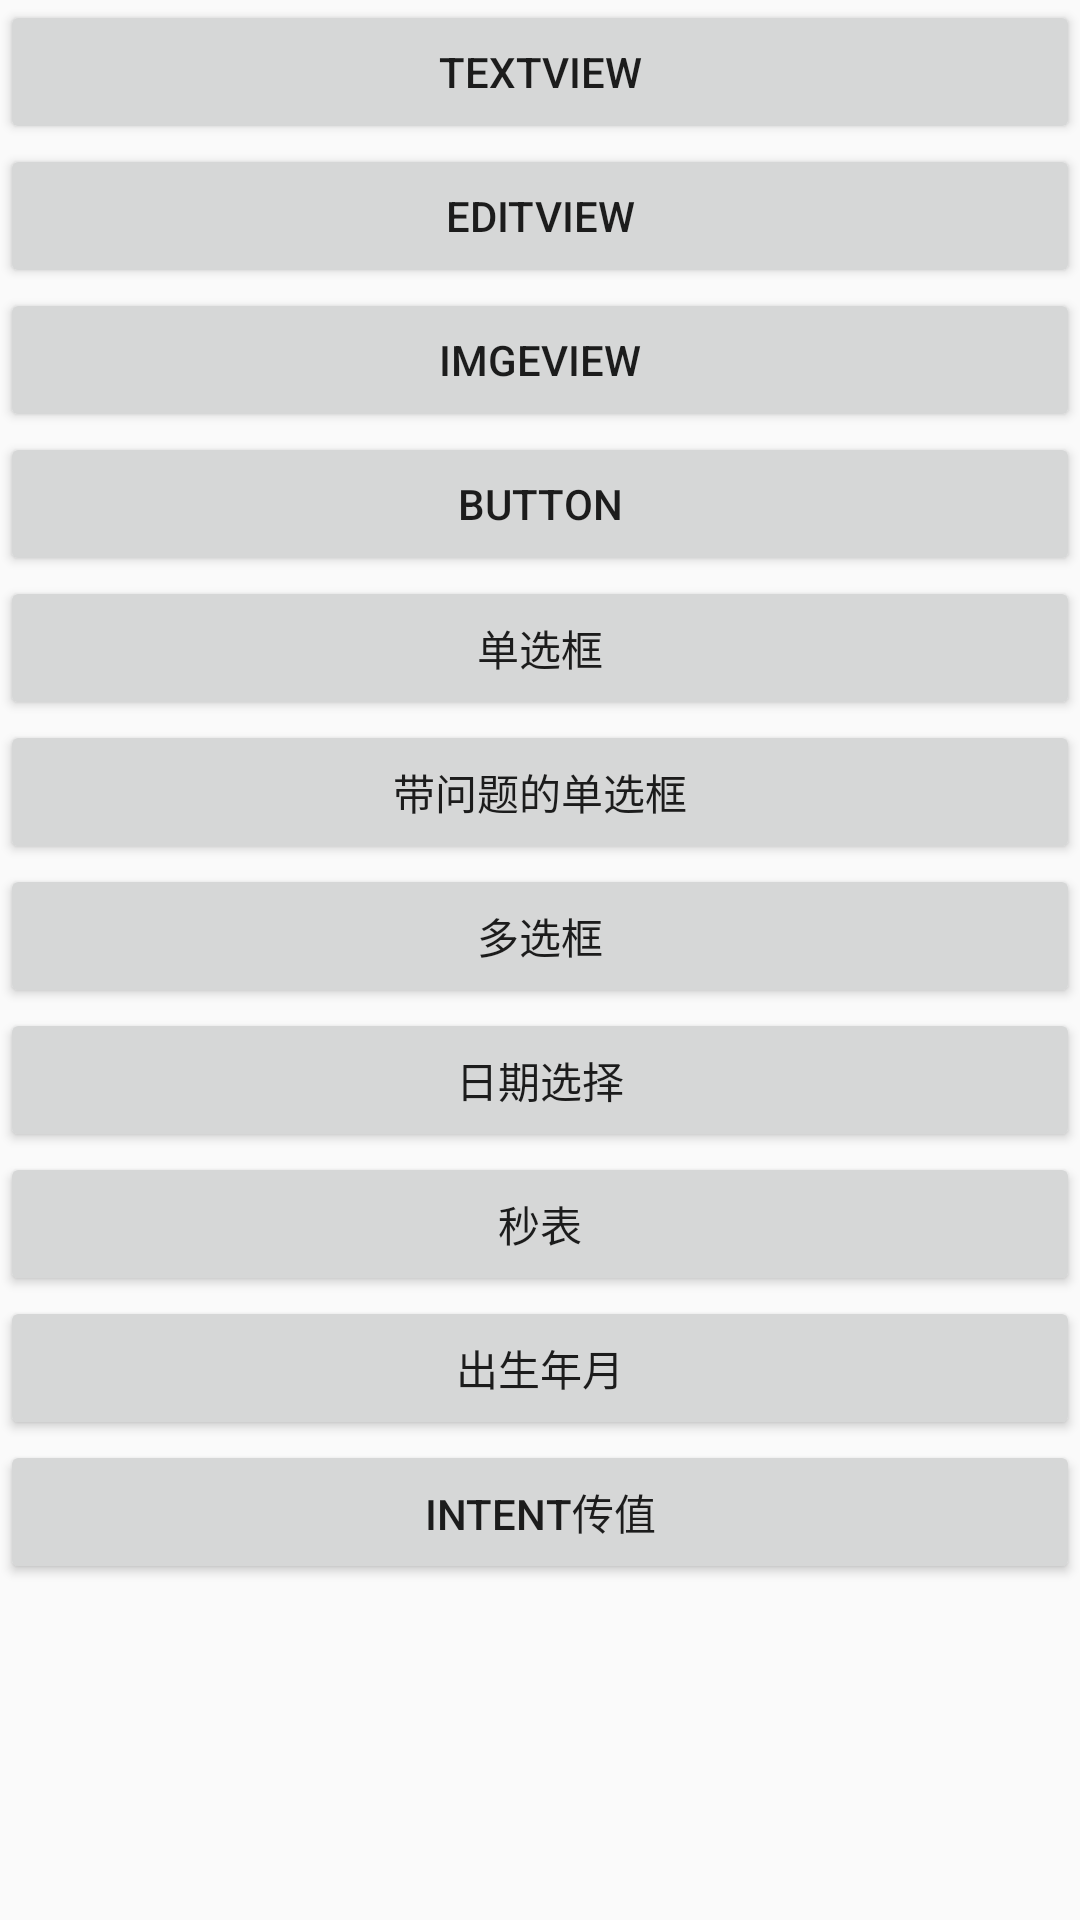

Produce the Android XML layout that renders to this screen, including the resource entries it uses.
<!-- AndroidManifest.xml: application theme Theme.Chap_uint -->
<!-- res/layout/activity_main.xml -->
<?xml version="1.0" encoding="utf-8"?>
<LinearLayout xmlns:android="http://schemas.android.com/apk/res/android"
    xmlns:app="http://schemas.android.com/apk/res-auto"
    xmlns:tools="http://schemas.android.com/tools"
    android:layout_width="match_parent"
    android:layout_height="match_parent"
    tools:context=".MainActivity"
    android:orientation="vertical">

    <Button
        android:id="@+id/btn_tv"
        android:layout_width="match_parent"
        android:layout_height="wrap_content"
        android:text="TextView">
    </Button>
    
    <Button
        android:id="@+id/btn_et"
        android:layout_width="match_parent"
        android:layout_height="wrap_content"
        android:text="EditView">
    </Button>
    <Button
        android:id="@+id/btn_imgv"
        android:layout_width="match_parent"
        android:layout_height="wrap_content"
        android:text="imgeView">
    </Button>
    <Button
        android:id="@+id/btn_btn"
        android:layout_width="match_parent"
        android:layout_height="wrap_content"
        android:text="Button">
    </Button>
    <Button
        android:id="@+id/btn_radio"
        android:layout_width="match_parent"
        android:layout_height="wrap_content"
        android:text="单选框">
    </Button>
    <Button
        android:id="@+id/btn_radio1"
        android:layout_width="match_parent"
        android:layout_height="wrap_content"
        android:text="带问题的单选框">
    </Button>
    <Button
        android:id="@+id/btn_checkbox"
        android:layout_width="match_parent"
        android:layout_height="wrap_content"
        android:text="多选框">
    </Button>
    <Button
        android:id="@+id/btn_datepicker"
        android:layout_width="match_parent"
        android:layout_height="wrap_content"
        android:text="日期选择">
    </Button>
    <Button
        android:id="@+id/btn_chronometer"
        android:layout_width="match_parent"
        android:layout_height="wrap_content"
        android:text="秒表">
    </Button>
    <Button
        android:id="@+id/btn_birthday"
        android:layout_width="match_parent"
        android:layout_height="wrap_content"
        android:text="出生年月">
    </Button>
    <Button
        android:id="@+id/btn_intent"
        android:layout_width="match_parent"
        android:layout_height="wrap_content"
        android:text="intent传值">
    </Button>
</LinearLayout>
<!-- resources referenced by this layout -->
<resources>
  <style name="Theme.Chap_uint" parent="Base.Theme.Chap_uint" />
  <style name="Base.Theme.Chap_uint" parent="Theme.MaterialComponents.DayNight.Bridge">
          
          
      </style>
</resources>
